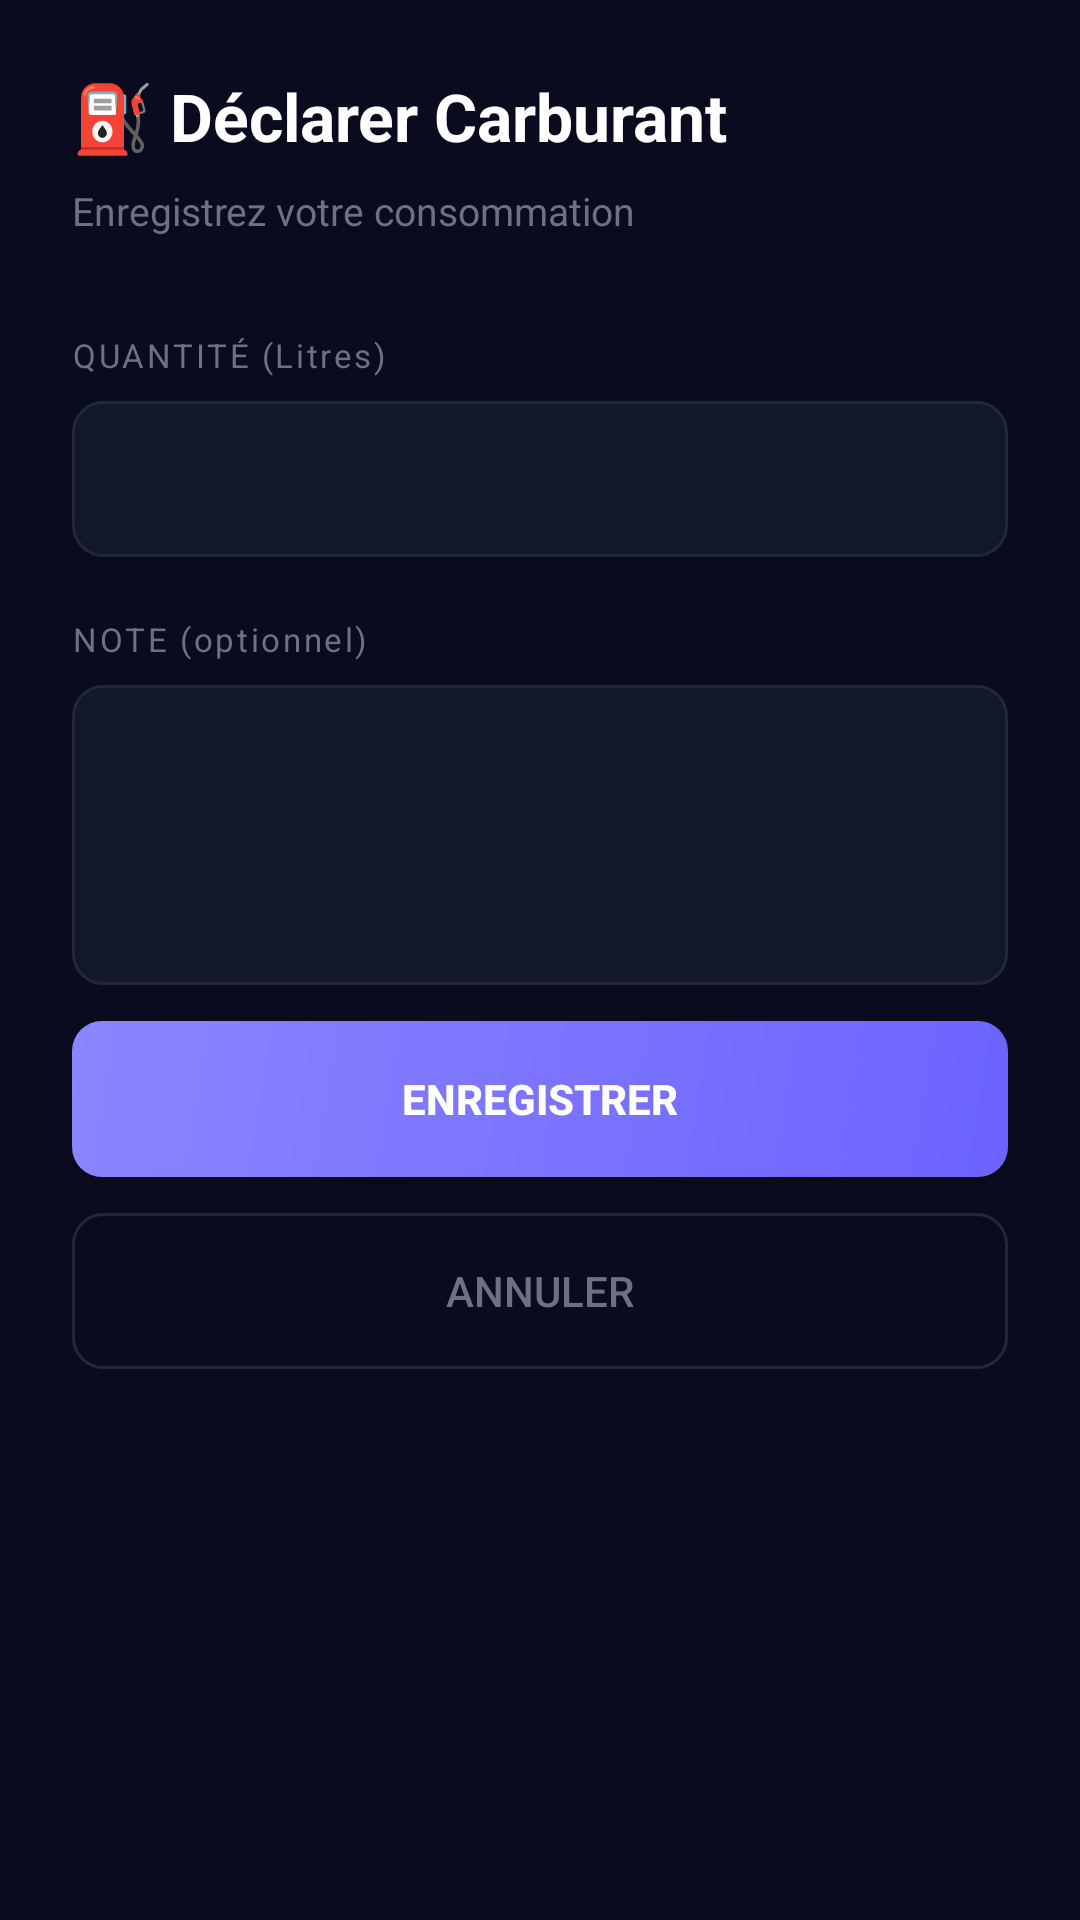

Here is an Android app screen rendered from its layout file. Give the layout XML and the strings, colors and styles it references.
<!-- AndroidManifest.xml: application theme Theme.FleetDriver -->
<!-- res/layout/activity_fuel.xml -->
<?xml version="1.0" encoding="utf-8"?>
<LinearLayout xmlns:android="http://schemas.android.com/apk/res/android"
    android:layout_width="match_parent"
    android:layout_height="match_parent"
    android:orientation="vertical"
    android:background="#0A0B1E"
    android:padding="24dp">

    <TextView
        android:layout_width="wrap_content"
        android:layout_height="wrap_content"
        android:text="⛽ Déclarer Carburant"
        android:textColor="#FFFFFF"
        android:textSize="22sp"
        android:textStyle="bold"
        android:layout_marginBottom="8dp" />

    <TextView
        android:layout_width="wrap_content"
        android:layout_height="wrap_content"
        android:text="Enregistrez votre consommation"
        android:textColor="#6B7280"
        android:textSize="13sp"
        android:layout_marginBottom="32dp" />

    <TextView
        android:layout_width="match_parent"
        android:layout_height="wrap_content"
        android:text="QUANTITÉ (Litres)"
        android:textColor="#6B7280"
        android:textSize="11sp"
        android:letterSpacing="0.08"
        android:layout_marginBottom="8dp" />

    <EditText
        android:id="@+id/etQuantity"
        android:layout_width="match_parent"
        android:layout_height="52dp"
        android:background="@drawable/input_background"
        android:padding="14dp"
        android:textColor="#FFFFFF"
        android:inputType="numberDecimal"
        android:layout_marginBottom="20dp" />

    <TextView
        android:layout_width="match_parent"
        android:layout_height="wrap_content"
        android:text="NOTE (optionnel)"
        android:textColor="#6B7280"
        android:textSize="11sp"
        android:letterSpacing="0.08"
        android:layout_marginBottom="8dp" />

    <EditText
        android:id="@+id/etNote"
        android:layout_width="match_parent"
        android:layout_height="100dp"
        android:background="@drawable/input_background"
        android:padding="14dp"
        android:textColor="#FFFFFF"
        android:gravity="top"
        android:inputType="textMultiLine"
        android:layout_marginBottom="12dp" />

    <TextView
        android:id="@+id/tvFuelError"
        android:layout_width="match_parent"
        android:layout_height="wrap_content"
        android:textColor="#E74C3C"
        android:textSize="13sp"
        android:visibility="gone"
        android:layout_marginBottom="12dp" />

    <Button
        android:id="@+id/btnSubmitFuel"
        android:layout_width="match_parent"
        android:layout_height="52dp"
        android:text="ENREGISTRER"
        android:textColor="#FFFFFF"
        android:textStyle="bold"
        android:background="@drawable/button_primary"
        android:layout_marginBottom="12dp" />

    <Button
        android:id="@+id/btnCancelFuel"
        android:layout_width="match_parent"
        android:layout_height="52dp"
        android:text="ANNULER"
        android:textColor="#6B7280"
        android:background="@drawable/button_outline" />

</LinearLayout>
<!-- resources referenced by this layout -->
<resources>
  <!-- drawable button_outline (drawable) -->
  <?xml version="1.0" encoding="utf-8"?>
  <shape xmlns:android="http://schemas.android.com/apk/res/android">
      <solid android:color="@android:color/transparent" />
      <stroke android:width="1dp" android:color="#1F2937" />
      <corners android:radius="10dp" />
  </shape>
  <!-- drawable button_primary (drawable) -->
  <?xml version="1.0" encoding="utf-8"?>
  <shape xmlns:android="http://schemas.android.com/apk/res/android">
      <gradient
          android:startColor="#6C63FF"
          android:endColor="#8B85FF"
          android:angle="135" />
      <corners android:radius="10dp" />
  </shape>
  <!-- drawable input_background (drawable) -->
  <?xml version="1.0" encoding="utf-8"?>
  <shape xmlns:android="http://schemas.android.com/apk/res/android">
      <solid android:color="#111827" />
      <stroke android:width="1dp" android:color="#1F2937" />
      <corners android:radius="10dp" />
  </shape>
  <style name="Theme.FleetDriver" parent="Base.Theme.FleetDriver" />
  <style name="Base.Theme.FleetDriver" parent="Theme.Material3.DayNight.NoActionBar">
          
          
      </style>
</resources>
